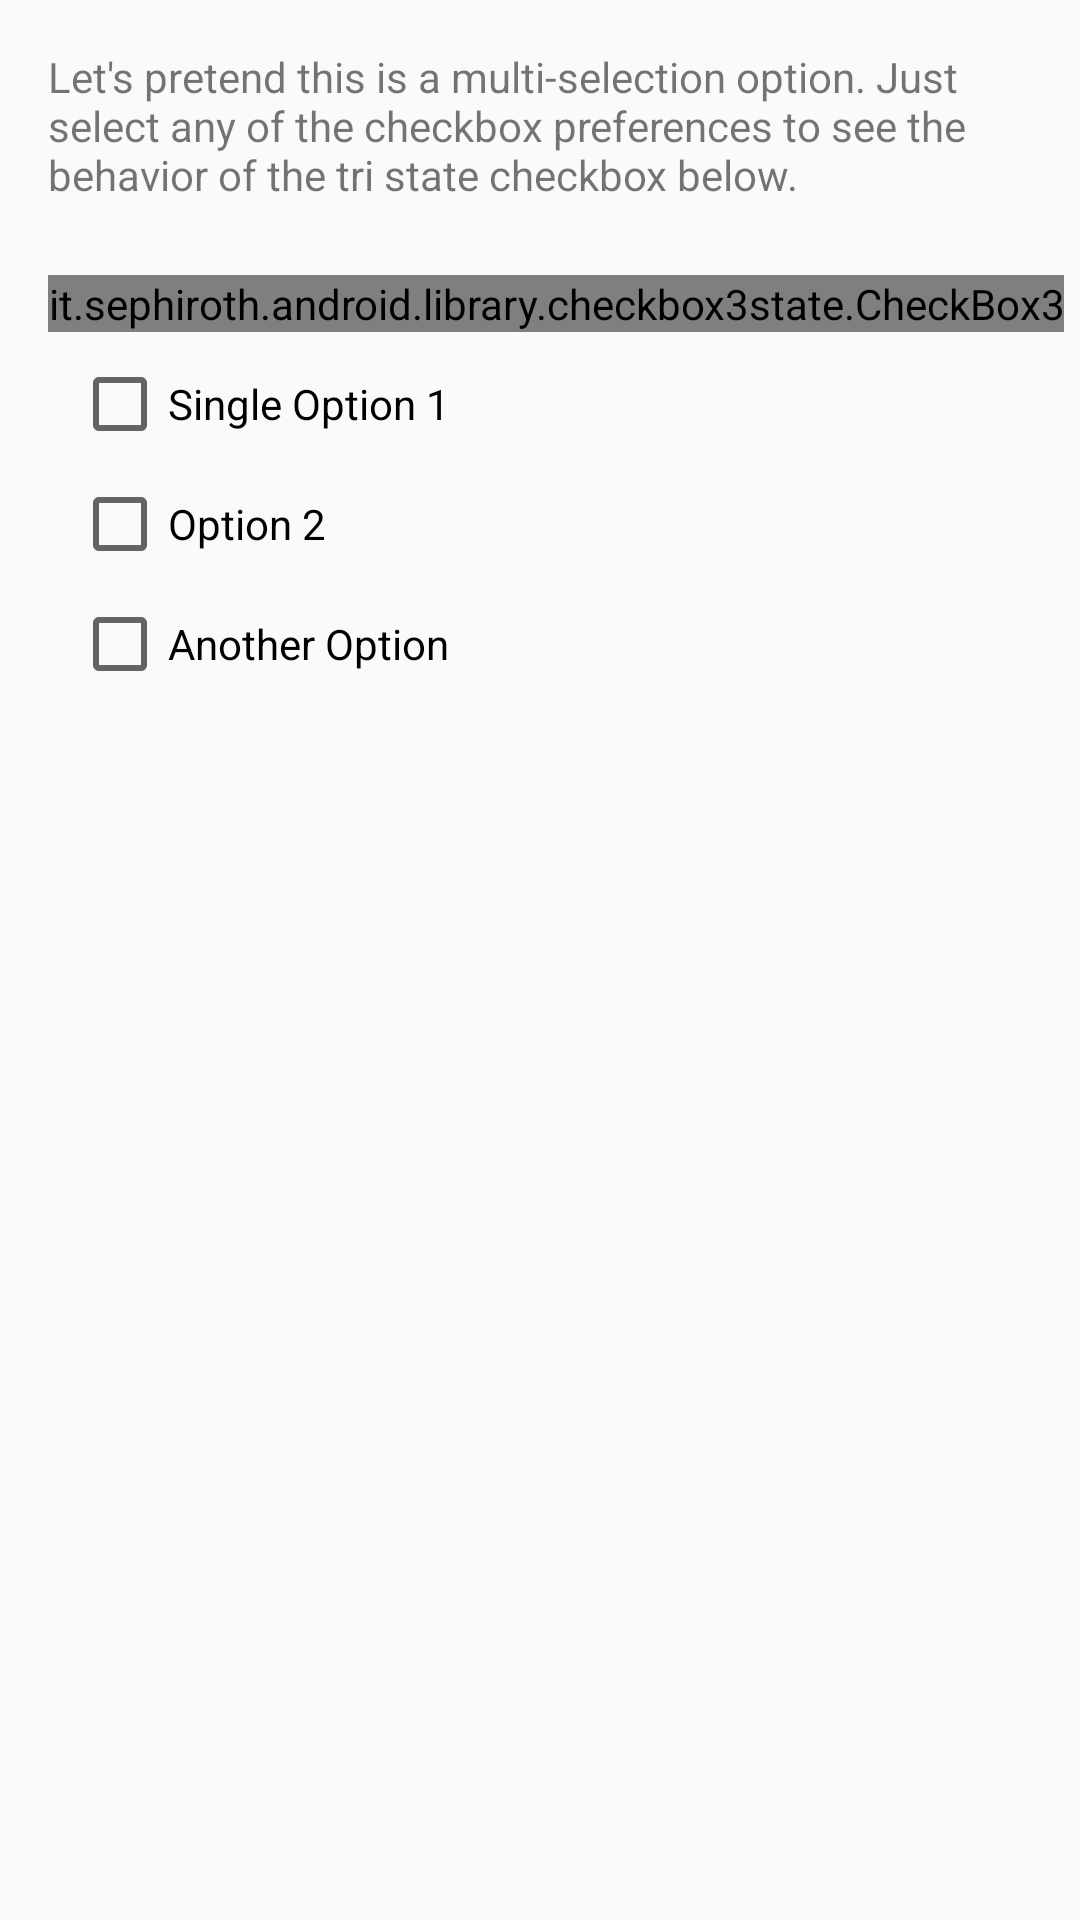

Android layout source for this screen:
<!-- AndroidManifest.xml: application theme AppTheme -->
<!-- res/layout/activity_main.xml -->
<?xml version="1.0" encoding="utf-8"?>
<androidx.constraintlayout.widget.ConstraintLayout xmlns:android="http://schemas.android.com/apk/res/android"
    xmlns:app="http://schemas.android.com/apk/res-auto"
    xmlns:tools="http://schemas.android.com/tools"
    android:layout_width="match_parent"
    android:layout_height="match_parent"
    tools:context=".MainActivity">

    <androidx.appcompat.widget.AppCompatTextView
        android:id="@+id/textView1"
        android:layout_width="match_parent"
        android:layout_height="wrap_content"
        android:layout_marginEnd="16dp"
        android:layout_marginStart="16dp"
        android:layout_marginTop="16dp"
        android:text="Let's pretend this is a multi-selection option. Just select any of the checkbox preferences to see the behavior of the tri state checkbox below."
        app:layout_constraintStart_toStartOf="parent"
        app:layout_constraintTop_toTopOf="parent" />

    <it.sephiroth.android.library.checkbox3state.CheckBox3
        android:id="@+id/checkBox1"
        style="@style/Sephiroth.Widget.Checkbox3"
        android:layout_width="wrap_content"
        android:layout_height="wrap_content"
        android:layout_marginStart="16dp"
        android:layout_marginTop="24dp"
        android:checked="false"
        android:enabled="true"
        android:text="Select All"
        app:layout_constraintStart_toStartOf="parent"
        app:layout_constraintTop_toBottomOf="@+id/textView1"
        app:sephiroth_checkbox3_checkableCycle="@array/sephiroth_checkbox3_cycleCheckedUncheckedOnly"
        app:sephiroth_checkbox3_indeterminate="false" />

    <CheckBox
        android:id="@+id/checkBox2"
        android:layout_width="wrap_content"
        android:layout_height="wrap_content"
        android:layout_marginStart="8dp"
        android:layout_marginTop="8dp"
        android:checked="false"
        android:enabled="true"
        android:text="Single Option 1"
        app:layout_constraintStart_toStartOf="@+id/checkBox1"
        app:layout_constraintTop_toBottomOf="@+id/checkBox1" />

    <CheckBox
        android:id="@+id/checkBox3"
        android:layout_width="wrap_content"
        android:layout_height="wrap_content"
        android:layout_marginTop="8dp"
        android:text="Option 2"
        app:layout_constraintStart_toStartOf="@+id/checkBox2"
        app:layout_constraintTop_toBottomOf="@+id/checkBox2" />

    <CheckBox
        android:id="@+id/checkBox4"
        android:layout_width="wrap_content"
        android:layout_height="wrap_content"
        android:layout_marginTop="8dp"
        android:text="Another Option"
        app:layout_constraintStart_toStartOf="@+id/checkBox3"
        app:layout_constraintTop_toBottomOf="@+id/checkBox3" />

</androidx.constraintlayout.widget.ConstraintLayout>
<!-- resources referenced by this layout -->
<resources>
  <style name="AppTheme" parent="Theme.AppCompat.Light.DarkActionBar">
          
          <item name="colorPrimary">@color/primaryColor</item>
          <item name="colorPrimaryDark">@color/primaryDarkColor</item>
          <item name="colorAccent">@color/secondaryColor</item>
          <item name="android:textColorPrimary">@color/primaryTextColor</item>
          
      </style>
  <color name="primaryColor">#3d5afe</color>
  <color name="primaryDarkColor">#0031ca</color>
  <color name="secondaryColor">#dd2c00</color>
  <color name="primaryTextColor">#ffffff</color>
</resources>
